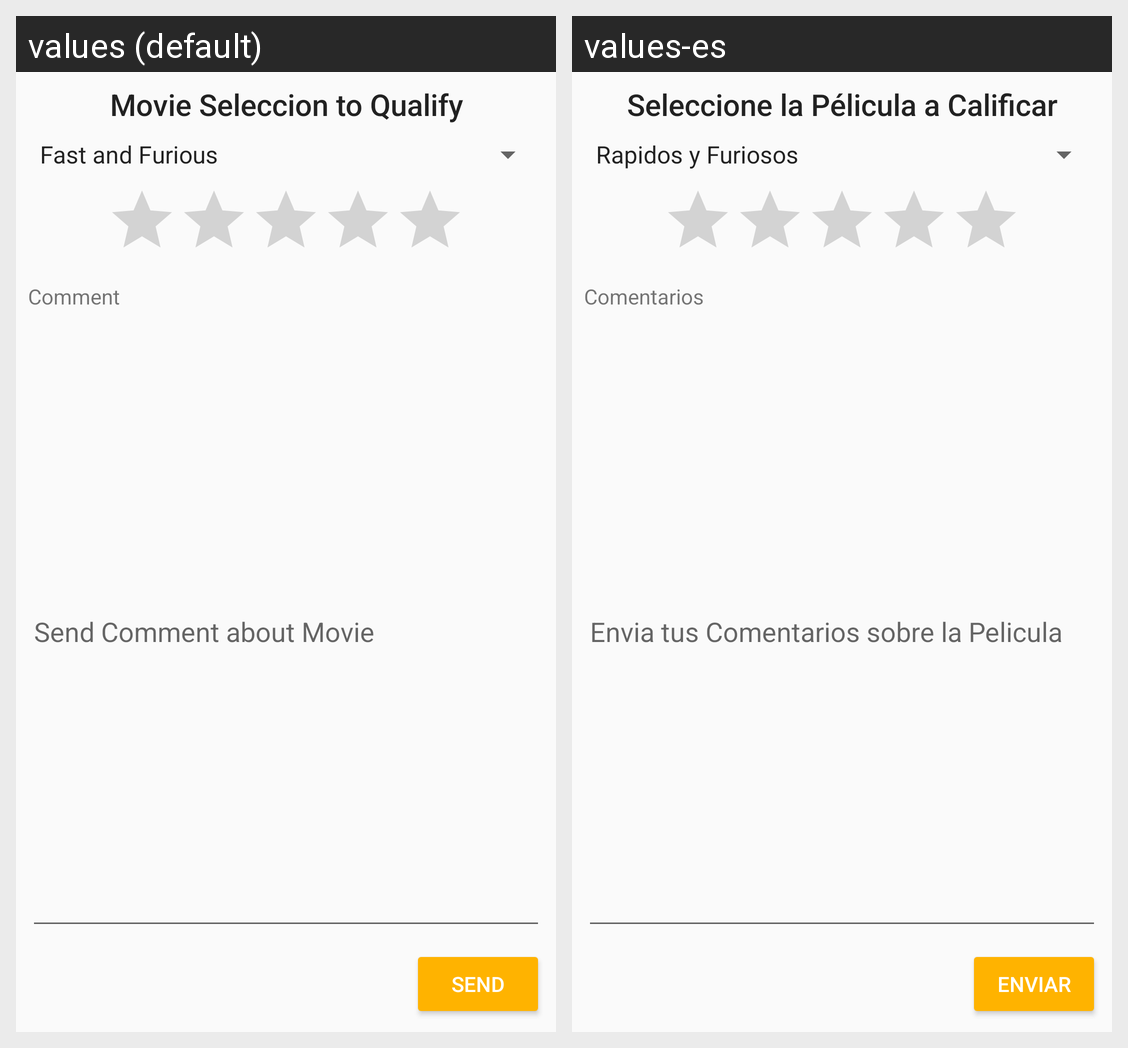

Locale-by-locale string values for the Android screen shown in this grid:
Android screen res/layout/fragment_calification.xml rendered under 2 locales, left to right: values (default), values-es. Device: Nexus 5 (rendered at 1080×1920; each locale shown at half size, 540×960, under a caption strip naming it); theme AppTheme.
Strings drawn on this screen, with the default value and each locale's value (text and hints the layout hard-codes, and strings that could not be matched under every locale, appear in the picture but are not listed):

movieseleccion
  values: Movie Seleccion to Qualify
  values-es: Seleccione la Pélicula a Calificar

comment
  values: Comment
  values-es: Comentarios

sendcomment
  values: Send Comment about Movie
  values-es: Envia tus Comentarios sobre la Pelicula

send
  values: Send
  values-es: Enviar
